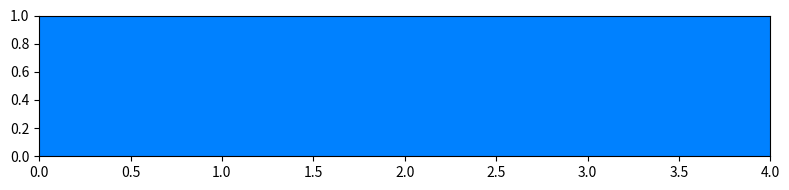

Write Python code to recreate this figure.
import numpy as np
import matplotlib.pyplot as plt
from matplotlib.animation import FuncAnimation

# Parámetros del dominio
nx, ny = 200, 50
Lx, Ly = 4.0, 1.0
dx, dy = Lx / (nx - 1), Ly / (ny - 1)

# Parámetros físicos
nu = 0.001       # Viscosidad cinemática
dt = 0.001       # Paso de tiempo
nt = 1000        # Número de pasos
rho = 1.0        # Densidad

# Inicialización de campos
u = np.zeros((ny, nx))
v = np.zeros((ny, nx))
p = np.zeros((ny, nx))

# Condiciones de frontera: entrada y presión de salida
def aplicar_bcs(u, v, p):
    u[:, 0] = 1.0               # Entrada
    u[:, -1] = u[:, -2]         # Neumann salida
    v[:, 0] = 0.0
    v[:, -1] = v[:, -2]
    
    # No-slip en paredes
    u[0, :] = 0
    u[-1, :] = 0
    v[0, :] = 0
    v[-1, :] = 0

    # Gradiente de presión adversa en salida
    for j in range(nx):
        x = j * dx
        if x > 2.0:
            p[:, j] = 0.05 * (x - 2.0)**2  # presión creciente → gradiente adverso

def build_up_b(u, v):
    b = np.zeros_like(p)
    b[1:-1,1:-1] = rho * (
        (u[1:-1,2:] - u[1:-1,0:-2]) / (2*dx) +
        (v[2:,1:-1] - v[0:-2,1:-1]) / (2*dy)
    ) / dt
    return b

def pressure_poisson(p, b):
    for _ in range(50):
        p[1:-1,1:-1] = (
            (p[1:-1,2:] + p[1:-1,0:-2]) * dy**2 +
            (p[2:,1:-1] + p[0:-2,1:-1]) * dx**2 -
            b[1:-1,1:-1] * dx**2 * dy**2
        ) / (2*(dx**2 + dy**2))
        p[:, 0] = p[:, 1]
        p[:, -1] = p[:, -2]
        p[0, :] = p[1, :]
        p[-1, :] = p[-2, :]
    return p

# Animación
fig, ax = plt.subplots(figsize=(8, 2))
X, Y = np.meshgrid(np.linspace(0, Lx, nx), np.linspace(0, Ly, ny))
contour = ax.contourf(X, Y, np.sqrt(u**2 + v**2), levels=20, cmap='jet')

def update(n):
    global u, v, p
    aplicar_bcs(u, v, p)
    b = build_up_b(u, v)
    p = pressure_poisson(p, b)

    un = u.copy()
    vn = v.copy()

    u[1:-1,1:-1] = (
        un[1:-1,1:-1] -
        un[1:-1,1:-1] * dt / dx * (un[1:-1,1:-1] - un[1:-1,0:-2]) -
        vn[1:-1,1:-1] * dt / dy * (un[1:-1,1:-1] - un[0:-2,1:-1]) -
        dt / (2*rho*dx) * (p[1:-1,2:] - p[1:-1,0:-2]) +
        nu * dt * (
            (un[1:-1,2:] - 2*un[1:-1,1:-1] + un[1:-1,0:-2]) / dx**2 +
            (un[2:,1:-1] - 2*un[1:-1,1:-1] + un[0:-2,1:-1]) / dy**2
        )
    )

    v[1:-1,1:-1] = (
        vn[1:-1,1:-1] -
        un[1:-1,1:-1] * dt / dx * (vn[1:-1,1:-1] - vn[1:-1,0:-2]) -
        vn[1:-1,1:-1] * dt / dy * (vn[1:-1,1:-1] - vn[0:-2,1:-1]) -
        dt / (2*rho*dy) * (p[2:,1:-1] - p[0:-2,1:-1]) +
        nu * dt * (
            (vn[1:-1,2:] - 2*vn[1:-1,1:-1] + vn[1:-1,0:-2]) / dx**2 +
            (vn[2:,1:-1] - 2*vn[1:-1,1:-1] + vn[0:-2,1:-1]) / dy**2
        )
    )

    aplicar_bcs(u, v, p)

    ax.clear()
    speed = np.sqrt(u**2 + v**2)
    contour = ax.contourf(X, Y, speed, levels=20, cmap='jet')
    ax.streamplot(X, Y, u, v, color='k', density=1.2)
    ax.set_title(f"Paso {n}")
    ax.set_xlim(0, Lx)
    ax.set_ylim(0, Ly)
    return contour

ani = FuncAnimation(fig, update, frames=200, interval=50)
plt.tight_layout()
plt.show()
